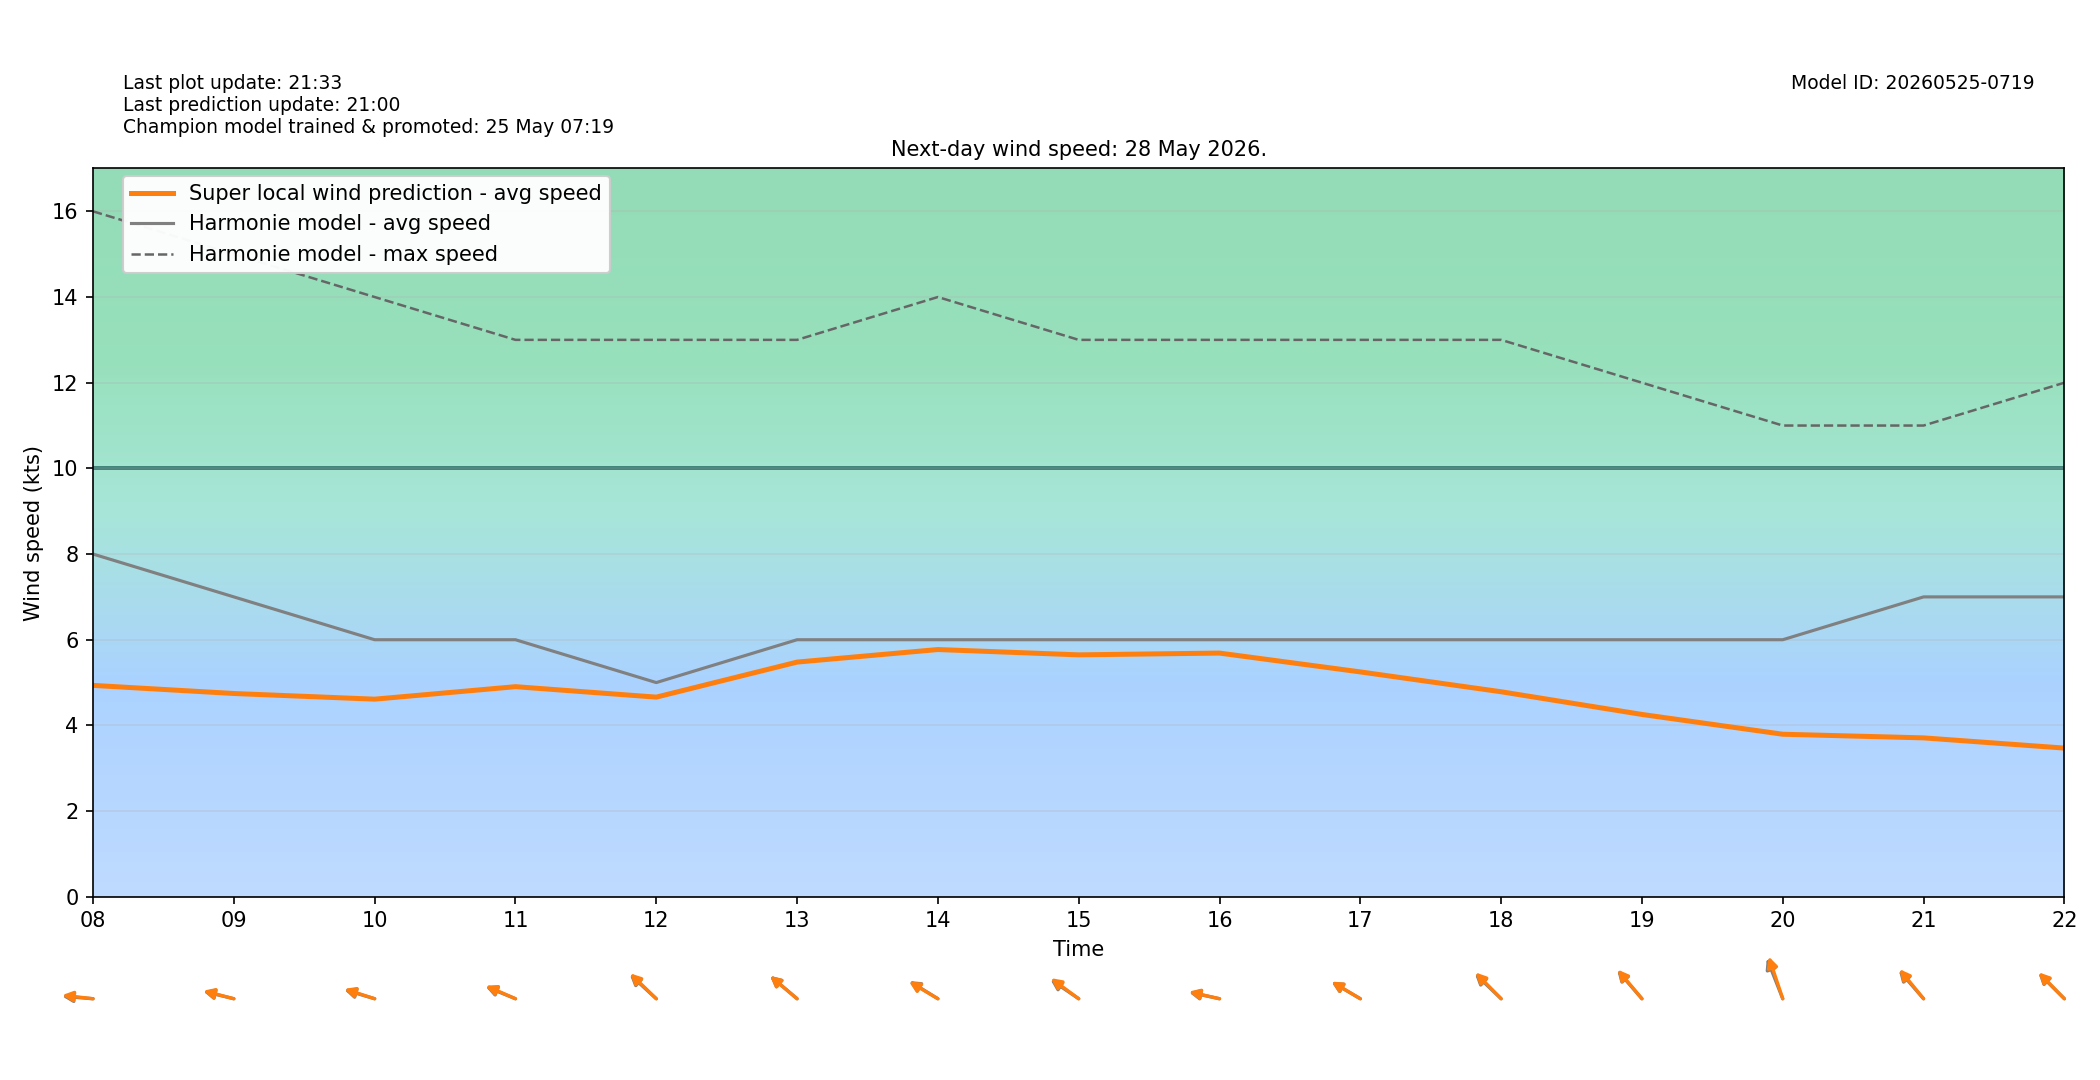

The file beside this chart, header and first rows:
target_time_utc, target_time_local, hour_utc, hour_local, forecast_wind_speed, forecast_wind_min, forecast_wind_max, lstm_pred_wind_speed, delta_speed_lstm_minus_forecast, forecast_wind_dir_deg, lstm_pred_wind_dir_deg, delta_dir_lstm_minus_forecast
2026-05-27T22:00:00Z, 2026-05-28T00:00:00+0200, 22, 00, 9.0, 9.0, 17.0, 5.165, -3.835, 64.0, 65.71, 1.711
2026-05-27T23:00:00Z, 2026-05-28T01:00:00+0200, 23, 01, 10.0, 10.0, 18.0, 5.439, -4.561, 68.0, 69.79, 1.794
2026-05-28T00:00:00Z, 2026-05-28T02:00:00+0200, 00, 02, 8.0, 8.0, 18.0, 4.186, -3.814, 73.0, 75.6, 2.604
2026-05-28T01:00:00Z, 2026-05-28T03:00:00+0200, 01, 03, 8.0, 8.0, 15.0, 3.874, -4.126, 81.0, 82.29, 1.288
2026-05-28T02:00:00Z, 2026-05-28T04:00:00+0200, 02, 04, 8.0, 8.0, 14.0, 3.965, -4.035, 76.0, 77.18, 1.181
2026-05-28T03:00:00Z, 2026-05-28T05:00:00+0200, 03, 05, 9.0, 9.0, 17.0, 4.806, -4.194, 75.0, 74.82, -0.1827
2026-05-28T04:00:00Z, 2026-05-28T06:00:00+0200, 04, 06, 8.0, 8.0, 17.0, 4.393, -3.607, 86.0, 87.55, 1.547
2026-05-28T05:00:00Z, 2026-05-28T07:00:00+0200, 05, 07, 8.0, 8.0, 15.0, 4.624, -3.376, 83.0, 85.87, 2.873
2026-05-28T06:00:00Z, 2026-05-28T08:00:00+0200, 06, 08, 8.0, 8.0, 16.0, 4.934, -3.066, 93.0, 94.36, 1.359
2026-05-28T07:00:00Z, 2026-05-28T09:00:00+0200, 07, 09, 7.0, 7.0, 15.0, 4.745, -2.255, 99.0, 99.79, 0.7888
2026-05-28T08:00:00Z, 2026-05-28T10:00:00+0200, 08, 10, 6.0, 6.0, 14.0, 4.613, -1.387, 101.0, 102.1, 1.063
2026-05-28T09:00:00Z, 2026-05-28T11:00:00+0200, 09, 11, 6.0, 6.0, 13.0, 4.904, -1.096, 105.0, 106.1, 1.106
2026-05-28T10:00:00Z, 2026-05-28T12:00:00+0200, 10, 12, 5.0, 5.0, 13.0, 4.66, -0.3398, 121.0, 122.4, 1.4
2026-05-28T11:00:00Z, 2026-05-28T13:00:00+0200, 11, 13, 6.0, 6.0, 13.0, 5.478, -0.5217, 119.0, 118.9, -0.09326
2026-05-28T12:00:00Z, 2026-05-28T14:00:00+0200, 12, 14, 6.0, 6.0, 14.0, 5.771, -0.2287, 112.0, 111.2, -0.7778
2026-05-28T13:00:00Z, 2026-05-28T15:00:00+0200, 13, 15, 6.0, 6.0, 13.0, 5.647, -0.353, 114.0, 115.8, 1.773
2026-05-28T14:00:00Z, 2026-05-28T16:00:00+0200, 14, 16, 6.0, 6.0, 13.0, 5.688, -0.3117, 98.0, 98.6, 0.5994
2026-05-28T15:00:00Z, 2026-05-28T17:00:00+0200, 15, 17, 6.0, 6.0, 13.0, 5.249, -0.7511, 111.0, 111.3, 0.2822
2026-05-28T16:00:00Z, 2026-05-28T18:00:00+0200, 16, 18, 6.0, 6.0, 13.0, 4.786, -1.214, 122.0, 123.7, 1.73
2026-05-28T17:00:00Z, 2026-05-28T19:00:00+0200, 17, 19, 6.0, 6.0, 12.0, 4.256, -1.744, 127.0, 128.1, 1.068
2026-05-28T18:00:00Z, 2026-05-28T20:00:00+0200, 18, 20, 6.0, 6.0, 11.0, 3.794, -2.206, 149.0, 153, 4.021
2026-05-28T19:00:00Z, 2026-05-28T21:00:00+0200, 19, 21, 7.0, 7.0, 11.0, 3.709, -3.291, 127.0, 128.7, 1.716
2026-05-28T20:00:00Z, 2026-05-28T22:00:00+0200, 20, 22, 7.0, 7.0, 12.0, 3.471, -3.529, 123.0, 123.9, 0.8692
2026-05-28T21:00:00Z, 2026-05-28T23:00:00+0200, 21, 23, 6.0, 6.0, 11.0, 2.805, -3.195, 125.0, 127.9, 2.892
